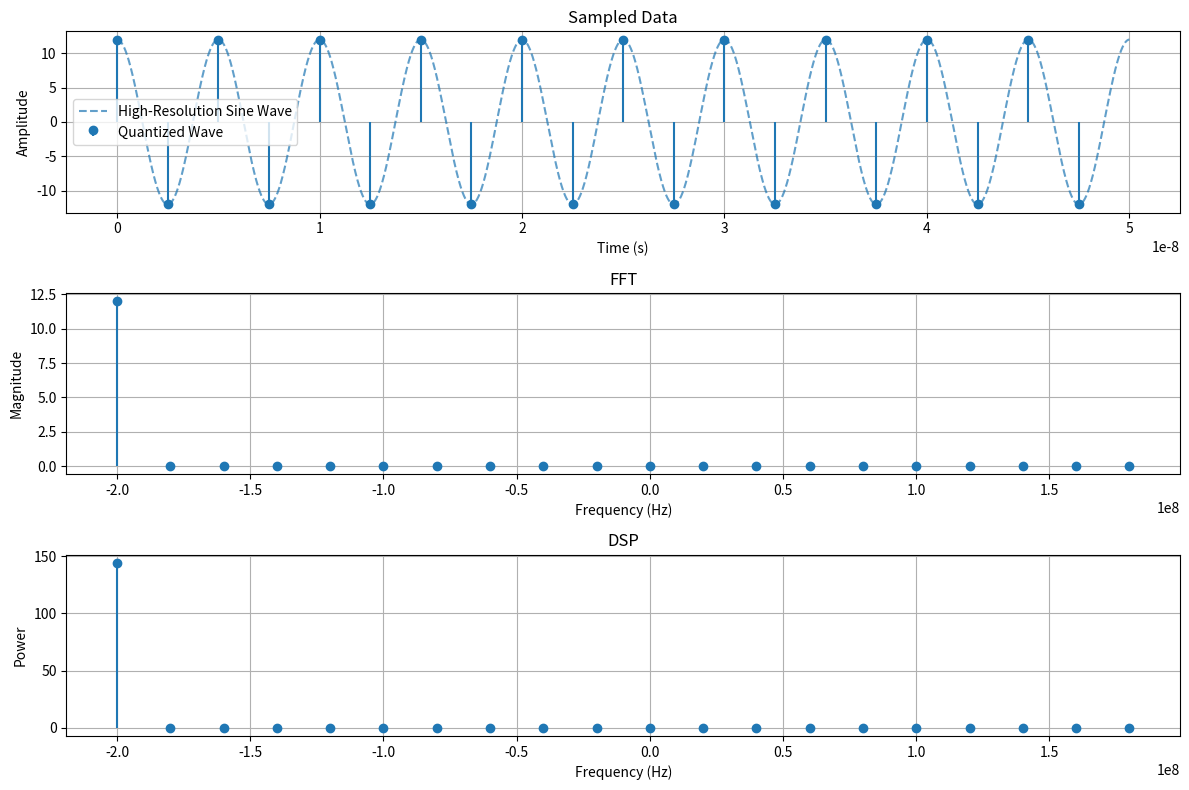

Write the Python code that produced this figure.
import numpy as np
import matplotlib.pyplot as plt

# Parameters
bits = 6
amplitude = 2*bits
sampling_rate = 400e6  # Oversampling rate
frequency = 200e6  # Frequency of the sine wave (Hz)
num_cycles = 10  # Number of cycles to sample

# Calculate duration for 30 cycles
duration = num_cycles / frequency

# Generate time vector for the specified duration
time = np.arange(0, duration, 1/sampling_rate)

# Generate sine wave
sine_wave = amplitude * np.cos(2 * np.pi * frequency * time)

# Quantize the sine wave
quantization_levels = 2 ** bits
quantized_wave = np.round(sine_wave * (quantization_levels / (2 * amplitude))) / (quantization_levels / (2 * amplitude))

# Perform FFT and DSP
fft_result = np.fft.fft(quantized_wave)
frequencies = np.fft.fftfreq(len(fft_result), d=1/sampling_rate)
fft_magnitude = np.abs(fft_result) / len(fft_result)

# Calculate DSP (Power Spectral Density)
dsp = fft_magnitude ** 2

# Calculate theoretical quantization noise power and RMS
quantization_step = (2 * amplitude) / quantization_levels
theoretical_noise_power = (quantization_step ** 2) / 12
theoretical_noise_rms = np.sqrt(theoretical_noise_power)

# Calculate noise power from DSP (excluding signal power at fundamental frequency)
signal_index = np.argmax(dsp)  # Find the index of the fundamental frequency
noise_power_from_dsp = 0
i = 0
while i < len(dsp):
    if i != signal_index:
        noise_power_from_dsp += dsp[i]
    i += 1

# # Calculate SNR in dB
# signal_power_from_dsp = dsp[signal_index]  # Signal power at the fundamental frequency
# snr_linear = signal_power_from_dsp / noise_power_from_dsp
# snr_db = 10 * np.log10(snr_linear)

# # Calculate noise power from DSP (excluding signal power at fundamental frequency)
# signal_index = np.argmax(dsp[:len(frequencies)//2])  # Find the index of the fundamental frequency
# noise_power_from_dsp = (
#     2 * (np.sum(dsp[:len(frequencies)//2]) - dsp[signal_index]) - dsp[0] - dsp[len(frequencies)//2 + 1]
# )

# Calculate SNR in dB
signal_power_from_dsp = 2 * dsp[signal_index]  # Signal power at the fundamental frequency
snr_linear = signal_power_from_dsp / noise_power_from_dsp
snr_db = 10 * np.log10(snr_linear)

# Display theoretical and calculated noise power, RMS, and SNR
print(f"Theoretical Quantization Noise Power: {theoretical_noise_power}")
print(f"Theoretical Quantization Noise RMS: {theoretical_noise_rms}")
print(f"Noise Power from DSP: {noise_power_from_dsp}")
print(f"Signal Power from DSP: {dsp[signal_index]}")
print(f"SNR: {snr_db:.2f} dB")

# Generate higher-resolution sine wave for plotting (1024 points per cycle)
high_res_sampling_rate = frequency * 1024  # 1024 points per cycle
high_res_time = np.arange(0, duration, 1/high_res_sampling_rate)
high_res_sine_wave = amplitude * np.cos(2 * np.pi * frequency * high_res_time)

# Plotting
plt.figure(figsize=(12, 8))

# Plot sampled data with high-resolution sine wave for comparison
plt.subplot(3, 1, 1)
plt.plot(high_res_time, high_res_sine_wave, label="High-Resolution Sine Wave", linestyle='--', alpha=0.7)
plt.stem(time, quantized_wave, label="Quantized Wave", basefmt=" ")
plt.title("Sampled Data")
plt.xlabel("Time (s)")
plt.ylabel("Amplitude")
plt.legend()
plt.grid()

# Plot FFT
plt.subplot(3, 1, 2)
plt.stem(frequencies, fft_magnitude, basefmt=" ")
plt.title("FFT")
plt.xlabel("Frequency (Hz)")
plt.ylabel("Magnitude")
plt.grid()

# Plot DSP
plt.subplot(3, 1, 3)
plt.stem(frequencies, dsp, basefmt=" ")
plt.title("DSP")
plt.xlabel("Frequency (Hz)")
plt.ylabel("Power")
plt.grid()

plt.tight_layout()
plt.show()